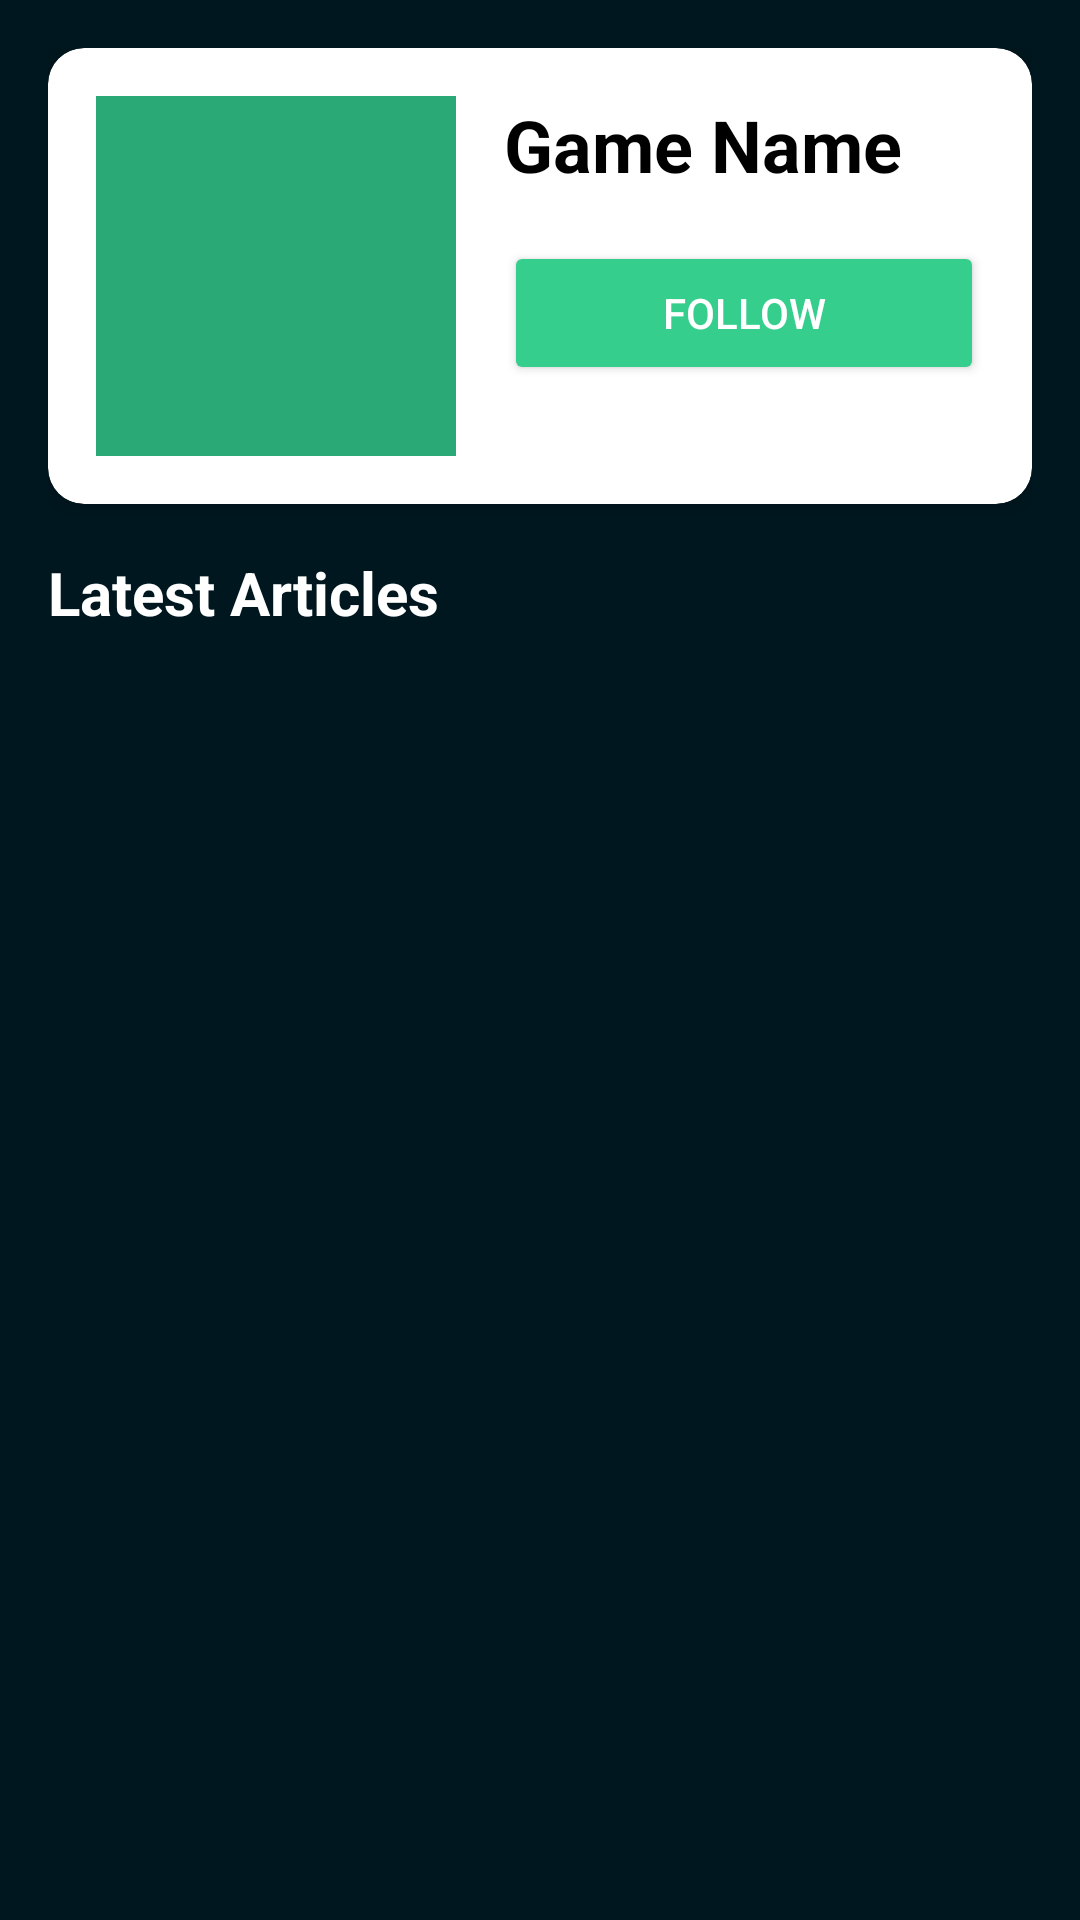

Reconstruct the res/layout file that produces this screen, plus the resources it refers to.
<!-- AndroidManifest.xml: application theme AppTheme -->
<!-- res/layout/activity_game_detail.xml -->
<LinearLayout xmlns:android="http://schemas.android.com/apk/res/android"
    xmlns:app="http://schemas.android.com/apk/res-auto"
    android:layout_width="match_parent"
    android:layout_height="match_parent"
    android:orientation="vertical"
    android:padding="16dp"
    android:background="@color/background">


    <androidx.cardview.widget.CardView
        android:layout_width="match_parent"
        android:layout_height="wrap_content"
        android:layout_marginBottom="16dp"
        app:cardCornerRadius="12dp"
        app:cardElevation="4dp"
        app:cardBackgroundColor="@android:color/white">

        <LinearLayout
            android:layout_width="match_parent"
            android:layout_height="wrap_content"
            android:orientation="horizontal"
            android:padding="16dp">


            <ImageView
                android:id="@+id/gameImage"
                android:layout_width="120dp"
                android:layout_height="120dp"
                android:contentDescription="Game Image"
                android:scaleType="centerCrop"
                android:layout_marginEnd="16dp"
                android:background="@color/secondaryVariant"/>


            <LinearLayout
                android:layout_width="0dp"
                android:layout_height="wrap_content"
                android:layout_weight="1"
                android:orientation="vertical"
                android:gravity="center_vertical">


                <TextView
                    android:id="@+id/gameName"
                    android:layout_width="match_parent"
                    android:layout_height="wrap_content"
                    android:text="Game Name"
                    android:textColor="@android:color/black"
                    android:textSize="24sp"
                    android:textStyle="bold"
                    android:layout_marginBottom="16dp"
                    android:ellipsize="end"
                    android:maxLines="2" />


                <Button
                    android:id="@+id/followButton"
                    android:layout_width="match_parent"
                    android:layout_height="wrap_content"
                    android:paddingStart="24dp"
                    android:paddingTop="12dp"
                    android:paddingEnd="24dp"
                    android:paddingBottom="12dp"
                    android:text="Follow"
                    android:textColor="@android:color/white"
                    android:backgroundTint="@color/secondary"/>
            </LinearLayout>
        </LinearLayout>
    </androidx.cardview.widget.CardView>


    <TextView
        android:layout_width="match_parent"
        android:layout_height="wrap_content"
        android:text="Latest Articles"
        android:textColor="@color/textPrimary"
        android:textSize="20sp"
        android:textStyle="bold"
        android:layout_marginBottom="8dp"/>


    <androidx.recyclerview.widget.RecyclerView
        android:id="@+id/recyclerView"
        android:layout_width="match_parent"
        android:layout_height="0dp"
        android:layout_weight="1"
        android:clipToPadding="false"
        android:paddingBottom="16dp"
        android:overScrollMode="never"/>
</LinearLayout>
<!-- resources referenced by this layout -->
<resources>
  <color name="background">#00171F</color>
  <color name="secondary">#35CE8D</color>
  <color name="secondaryVariant">#2AA876</color>
  <color name="textPrimary">#FFFFFF</color>
  <style name="AppTheme" parent="Theme.Material3.DayNight.NoActionBar">
  
  
          
          <item name="colorPrimary">@color/primary</item>
          <item name="colorPrimaryVariant">@color/primaryVariant</item>
          <item name="colorOnPrimary">@color/onPrimary</item>
  
          
          <item name="colorSecondary">@color/secondary</item>
          <item name="colorSecondaryVariant">@color/secondaryVariant</item>
          <item name="colorOnSecondary">@color/onSecondary</item>
  
          
  
          <item name="colorTertiary">@color/tertiary</item>
  
          <item name="colorOnTertiary">@color/onTertiary</item>
  
          
          <item name="android:colorBackground">@color/background</item>
          <item name="colorSurface">@color/surface</item>
          <item name="colorOnSurface">@color/onSurface</item>
  
          
          <item name="android:statusBarColor">@color/primaryVariant</item>
  
          
          <item name="android:textColorPrimary">@color/textPrimary</item>
          <item name="android:textColorSecondary">@color/textSecondary</item>
  
          
          <item name="colorError">@color/error</item>
          <item name="colorOnError">@color/onError</item>
  
          
          <item name="windowActionBar">false</item>
          <item name="windowNoTitle">true</item>
  
  
      </style>
  <color name="primary">#003459</color>
  <color name="primaryVariant">#00171F</color>
  <color name="onPrimary">#FFFFFF</color>
  <color name="onSecondary">#000000</color>
  <color name="tertiary">#B9A1CC</color>
  <color name="onTertiary">#000000</color>
  <color name="surface">#003459</color>
  <color name="onSurface">#FFFFFF</color>
  <color name="textSecondary">#A3DBFF</color>
  <color name="error">#FF6B6B</color>
  <color name="onError">#FFFFFF</color>
</resources>
